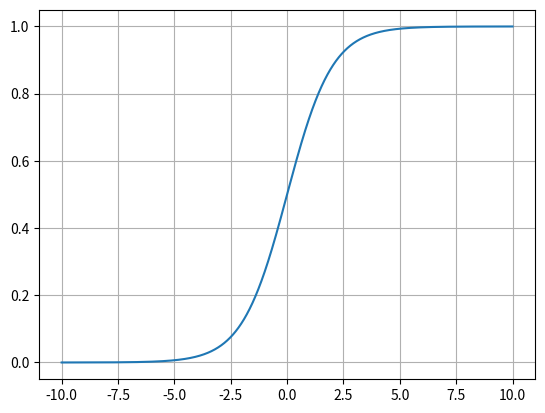

Python code for this plot:
import matplotlib.pyplot as plt
import numpy as np
import math
def display(xaxis,yaxis):
    plt.plot(xaxis,yaxis)
    plt.grid()
    plt.show()

def sigmoid(input):
    return 1/(1+math.exp(-input))

x = list(np.arange(-10,10,0.0001))
y = []
for val in x:
    y.append(sigmoid(val))
display(x,y)